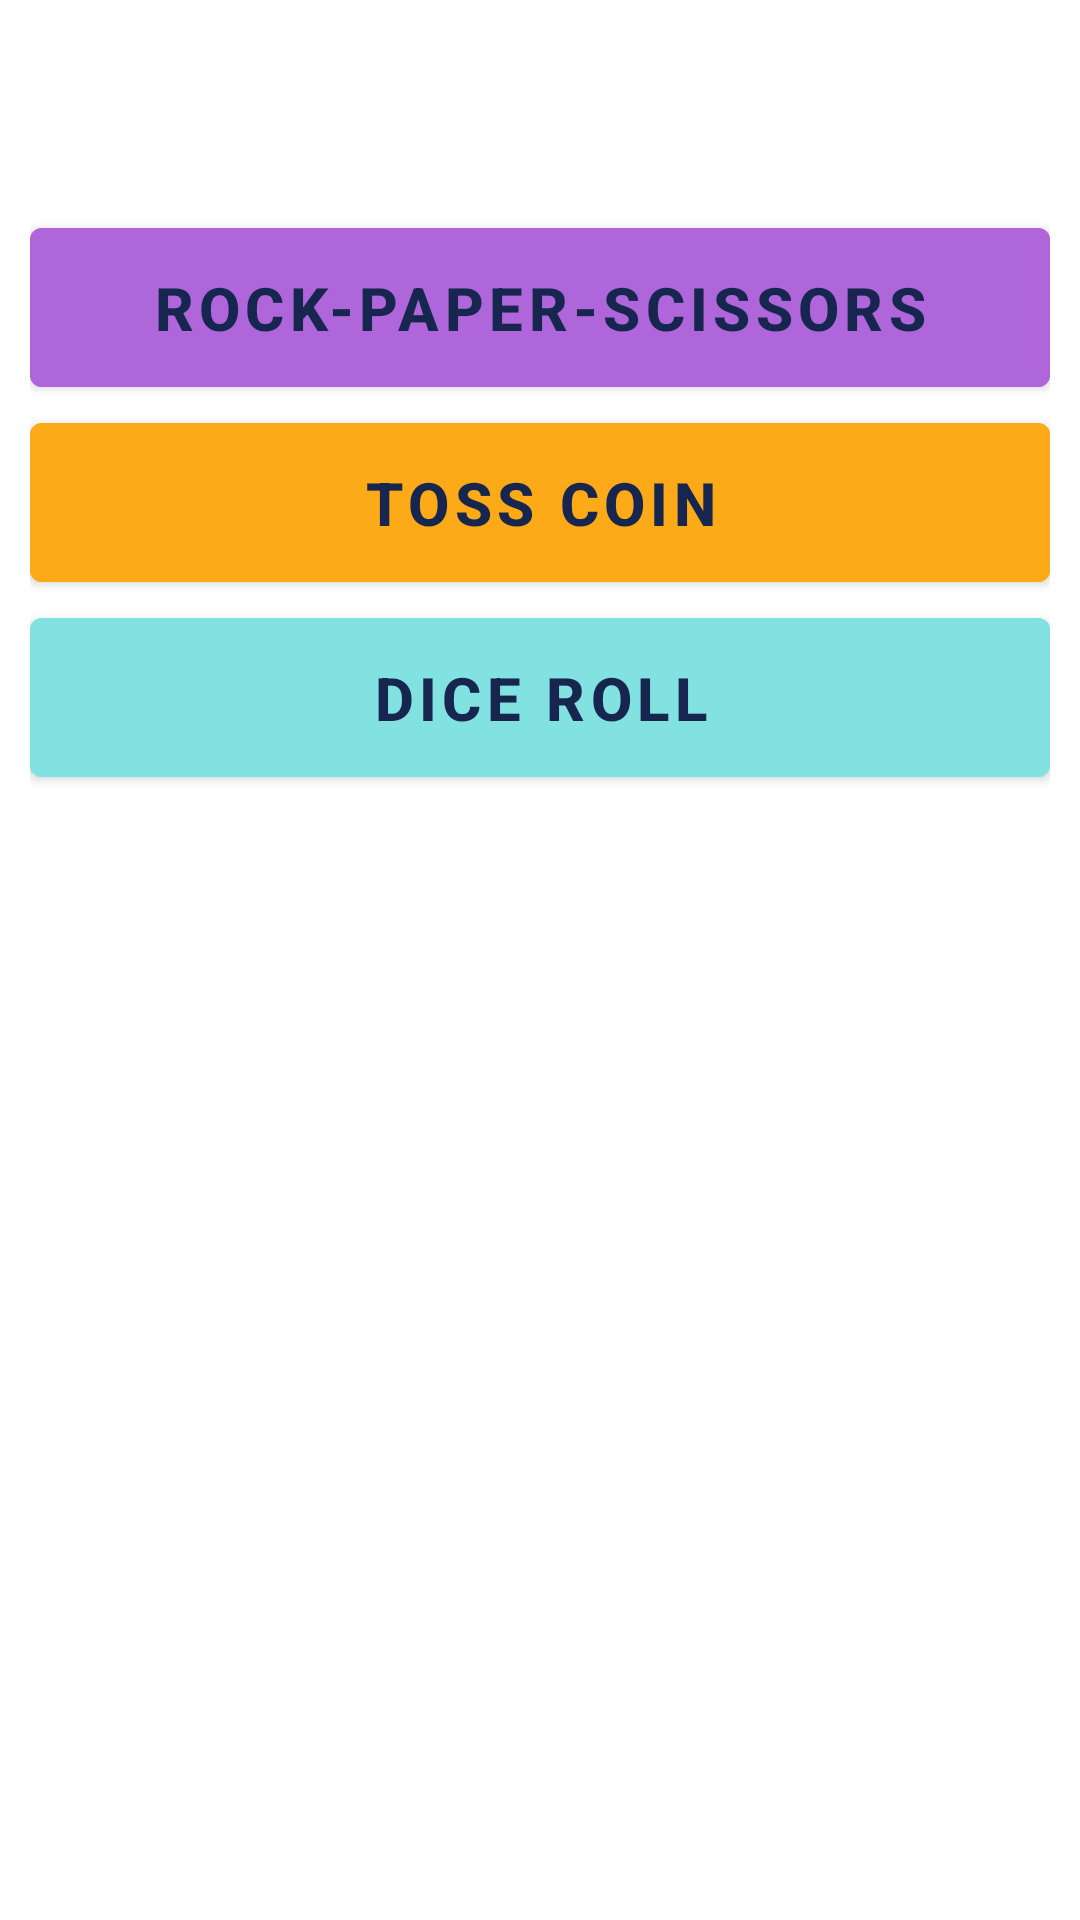

Layout XML and referenced resources for this Android screen:
<!-- AndroidManifest.xml: activity theme Theme.Pyalungan.NoActionBar -->
<!-- res/layout/fragment_main.xml -->
<?xml version="1.0" encoding="utf-8"?>
<FrameLayout xmlns:android="http://schemas.android.com/apk/res/android"
    xmlns:tools="http://schemas.android.com/tools"
    android:layout_width="match_parent"
    android:layout_height="match_parent"
    tools:context=".MainFragment">

    
    <LinearLayout
        android:layout_marginTop="70dp"
        android:id="@+id/linearLayout3"
        android:layout_width="match_parent"
        android:layout_height="wrap_content"
        android:layout_gravity="center_horizontal"
        android:orientation="vertical"
        android:paddingHorizontal="10dp">

        <Button
            android:id="@+id/button"
            android:layout_width="match_parent"
            android:layout_height="65dp"
            android:backgroundTint="#AF66DA"
            android:text="ROCK-PAPER-SCISSORS"
            android:textAlignment="center"
            android:textSize="20dp"
            android:textStyle="bold"
            android:textColor="#17264E"/>

        <Button
            android:id="@+id/button2"
            android:layout_width="match_parent"
            android:layout_height="65dp"
            android:backgroundTint="#FCAA17"
            android:text="TOSS COIN"
            android:textAlignment="center"
            android:textSize="20dp"
            android:textStyle="bold"
            android:textColor="#17264E"/>

        <Button
            android:id="@+id/button3"
            android:layout_width="match_parent"
            android:layout_height="65dp"
            android:backgroundTint="#82E1E1"
            android:text="DICE ROLL"
            android:textAlignment="center"
            android:textSize="20dp"
            android:textStyle="bold"
            android:textColor="#17264E"/>


    </LinearLayout>

</FrameLayout>
<!-- resources referenced by this layout -->
<resources>
  <style name="Theme.Pyalungan.NoActionBar">
          <item name="windowActionBar">false</item>
          <item name="windowNoTitle">true</item>
      </style>
</resources>
